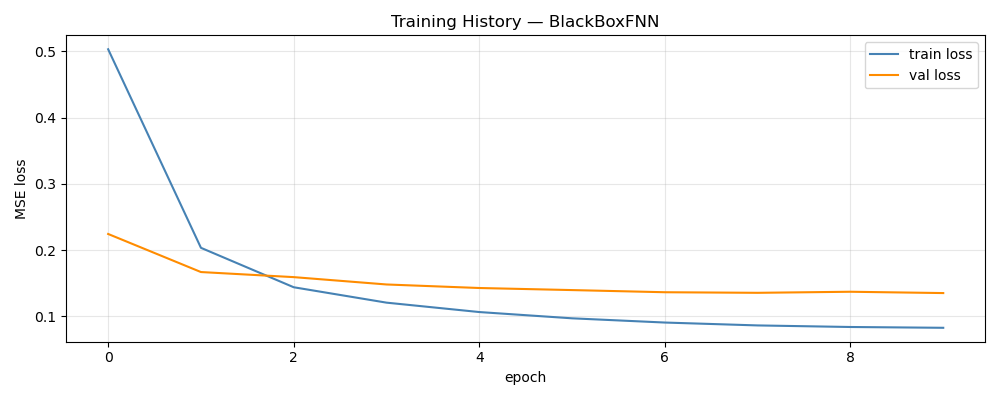

Values plotted in this chart, from the file beside it:
epoch, train_loss, val_loss, train_rmse, val_rmse
1, 0.5033, 0.2242, 0.6456, 0.1122
2, 0.2033, 0.1667, 0.4119, 0.09449
3, 0.1438, 0.1591, 0.3461, 0.09194
4, 0.1205, 0.148, 0.3165, 0.08868
5, 0.1063, 0.1426, 0.2972, 0.08672
6, 0.09685, 0.1395, 0.2834, 0.08552
7, 0.09046, 0.1362, 0.2738, 0.08436
8, 0.08611, 0.1354, 0.2672, 0.0843
9, 0.08374, 0.137, 0.2634, 0.08458
10, 0.08253, 0.135, 0.2617, 0.08409
